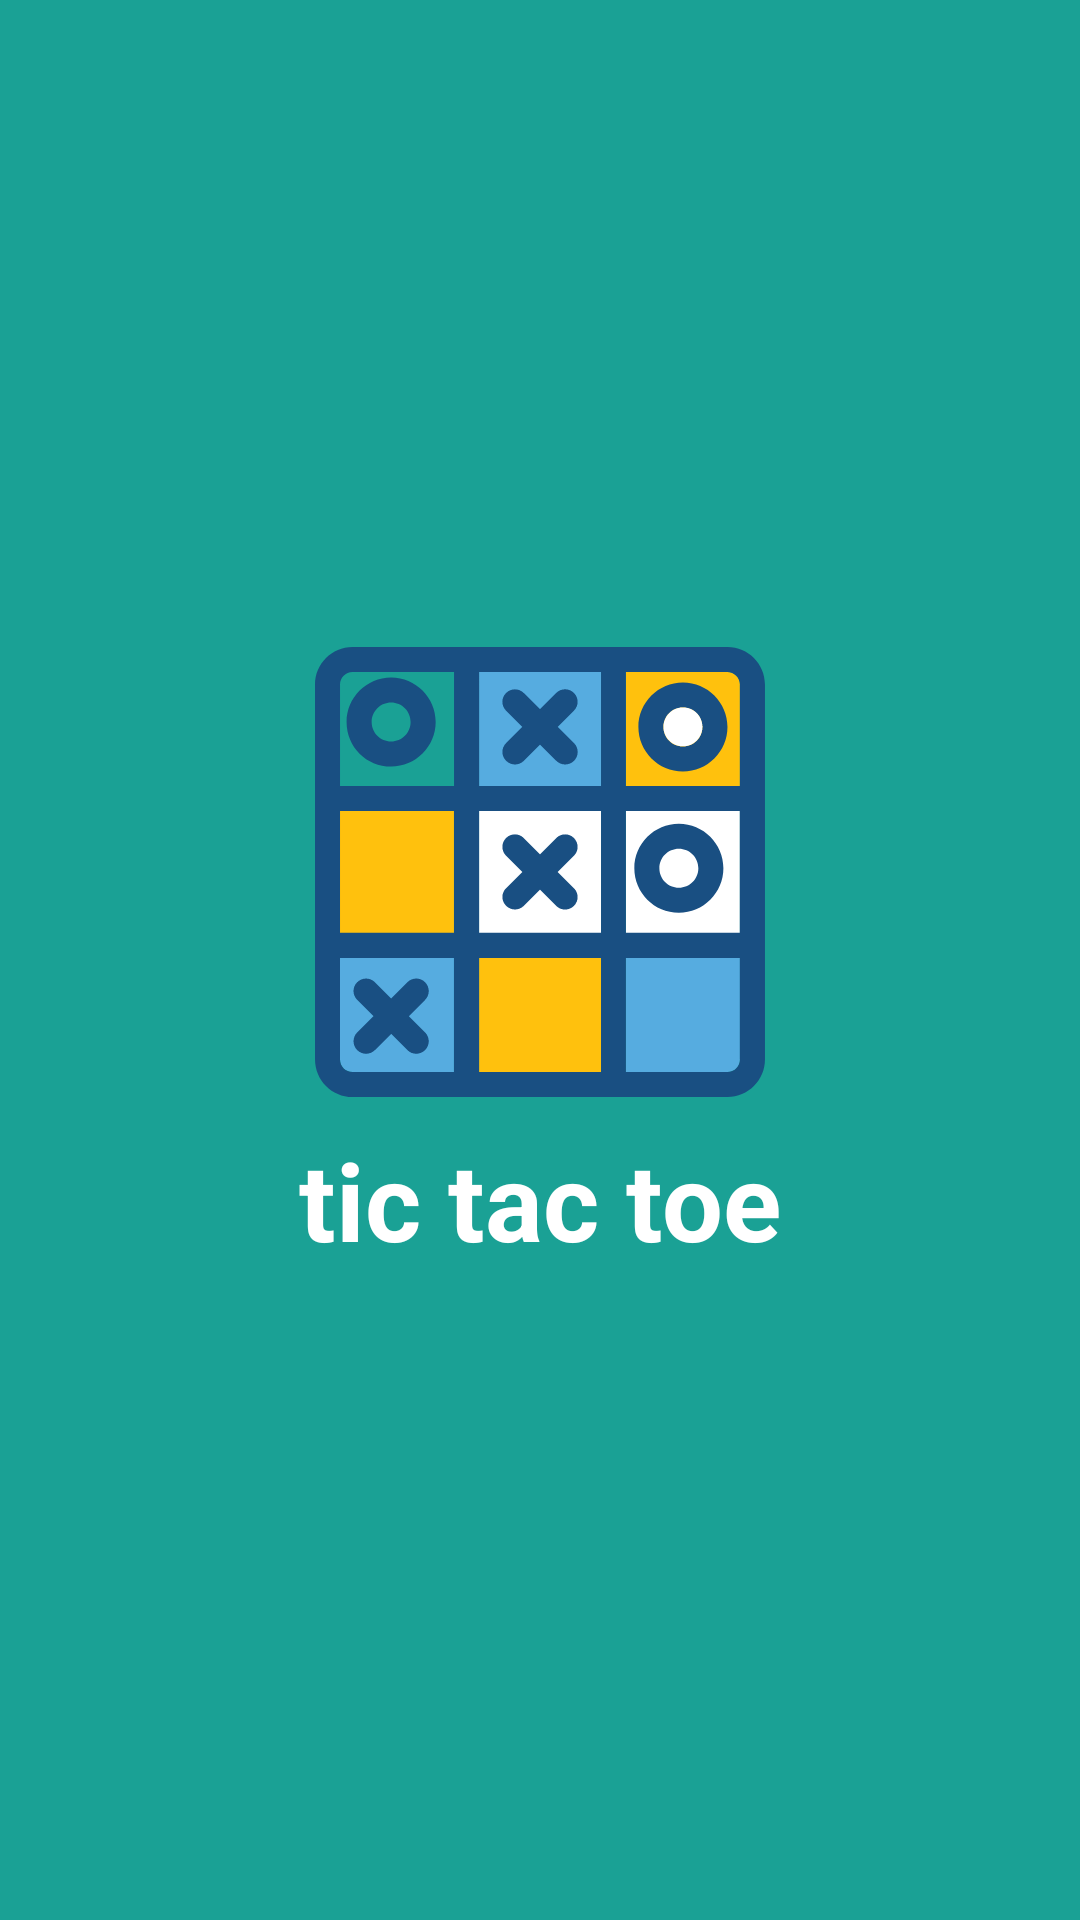

Reconstruct the res/layout file that produces this screen, plus the resources it refers to.
<!-- AndroidManifest.xml: application theme Theme.TicTokTic -->
<!-- res/layout/activity_welcomepage.xml -->
<?xml version="1.0" encoding="utf-8"?>
<LinearLayout
    xmlns:android="http://schemas.android.com/apk/res/android"
    xmlns:app="http://schemas.android.com/apk/res-auto"
    xmlns:tools="http://schemas.android.com/tools"
    android:layout_width="match_parent"
    android:layout_height="match_parent"
    android:background="#1AA195"
    android:gravity="center"
    android:orientation="vertical"
    tools:context=".welcomepage">

    <ImageView
        android:layout_width="wrap_content"
        android:layout_height="150dp"
        android:src="@drawable/tic_tok_logo"

        />

    <TextView
        android:layout_width="wrap_content"
        android:layout_height="wrap_content"
        android:layout_marginTop="10dp"
        android:text="tic tac toe"
        android:textSize="36sp"
        android:textStyle="bold"
        android:textColor="#fff"/>

</LinearLayout>
<!-- resources referenced by this layout -->
<resources>
  <!-- drawable tic_tok_logo: vector/xml drawable (drawable, 4460 chars, omitted) -->
  <style name="Theme.TicTokTic" parent="Base.Theme.TicTokTic" />
  <style name="Base.Theme.TicTokTic" parent="Theme.Material3.DayNight.NoActionBar">
          
          
      </style>
</resources>
